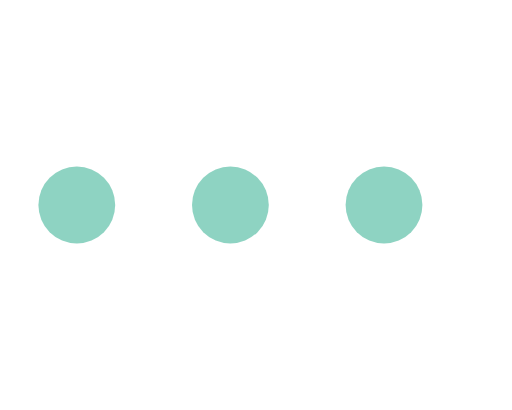
t = 0.00 s
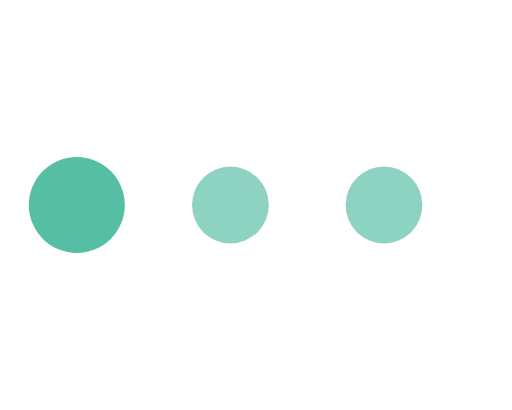
t = 0.23 s
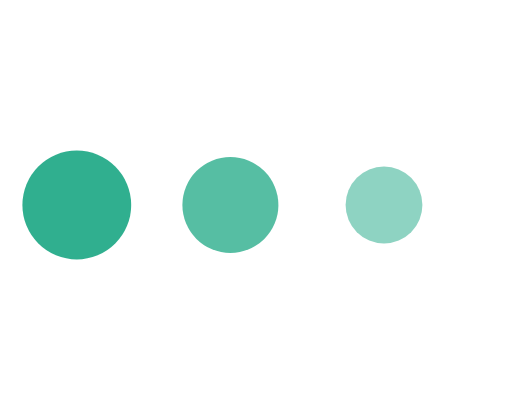
t = 0.53 s
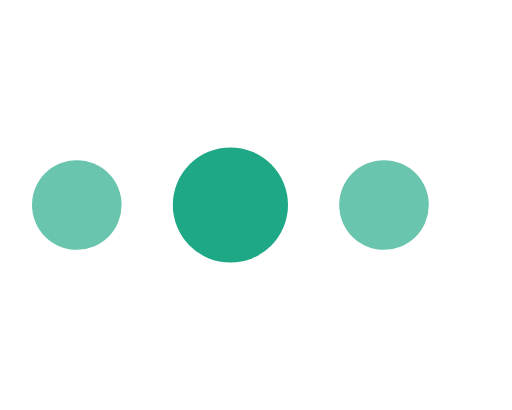
t = 0.75 s
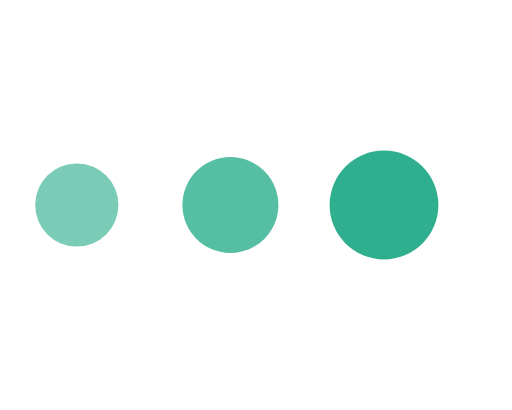
t = 0.98 s
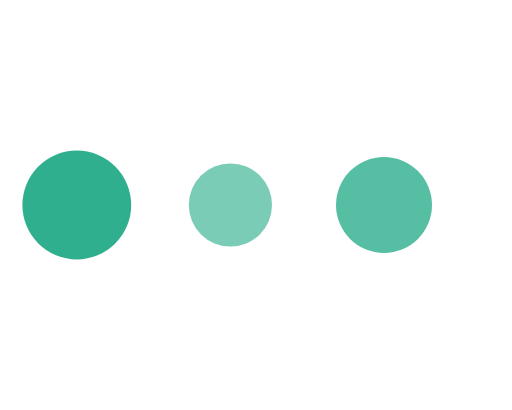
t = 1.28 s

The animated SVG that drew these frames (rendered in a browser with its animation timeline set to each time). Animation: 6 SMIL elements (animate=6); one cycle of 1.50 s, repeats indefinitely.

<svg xmlns="http://www.w3.org/2000/svg" fill="none" viewBox="0 0 20 16"><g id="dot-loader"><circle cx="3" cy="8" r="1.5" fill="#1ea885"><animate attributeName="r" dur="0.9s" repeatCount="indefinite" values="1.5;2.25;1.5"/><animate attributeName="opacity" dur="0.9s" repeatCount="indefinite" values="0.5;1;0.5"/></circle><circle cx="9" cy="8" r="1.5" fill="#1ea885" opacity=".5"><animate attributeName="r" begin="0.3s" dur="0.9s" repeatCount="indefinite" values="1.5;2.25;1.5"/><animate attributeName="opacity" begin="0.3s" dur="0.9s" repeatCount="indefinite" values="0.5;1;0.5"/></circle><circle cx="15" cy="8" r="1.5" fill="#1ea885" opacity=".5"><animate attributeName="r" begin="0.6s" dur="0.9s" repeatCount="indefinite" values="1.5;2.25;1.5"/><animate attributeName="opacity" begin="0.6s" dur="0.9s" repeatCount="indefinite" values="0.5;1;0.5"/></circle></g></svg>
